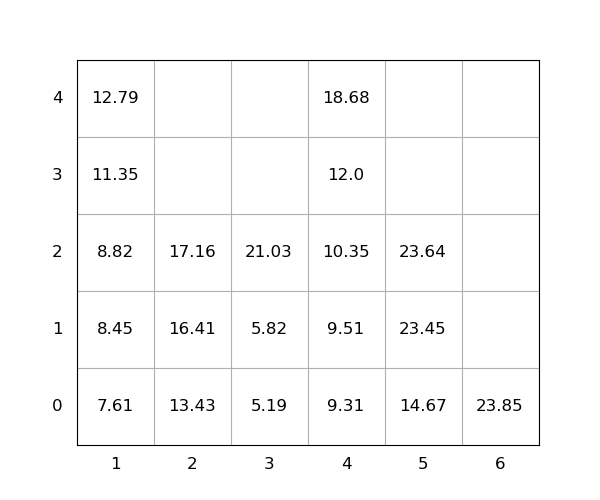

Data behind this chart, as committed beside it:
idx, loc_x, loc_y, loc_z, weight, group, score, seq, reloc, size(ft)
1, 6, 0, 0, 23.85, 0, 23.85, 0, 0, 20
2, 4, 0, 0, 9.31, 0, 9.31, 0, 0, 20
3, 3, 0, 0, 5.19, 0, 5.19, 0, 0, 20
4, 1, 0, 0, 7.61, 0, 7.61, 1, 0, 20
5, 1, 0, 1, 8.45, 0, 8.45, 2, 0, 20
6, 4, 0, 1, 9.51, 0, 9.51, 3, 0, 20
7, 4, 0, 2, 10.35, 0, 10.35, 4, 0, 20
8, 5, 0, 0, 14.67, 0, 14.67, 5, 0, 20
9, 2, 0, 0, 13.43, 0, 13.43, 6, 0, 20
10, 4, 0, 3, 12.0, 0, 12.0, 7, 0, 20
11, 1, 0, 2, 8.82, 0, 8.82, 8, 0, 20
12, 5, 0, 1, 23.45, 0, 23.45, 9, 0, 20
13, 4, 0, 4, 18.68, 0, 18.68, 10, 0, 20
14, 2, 0, 1, 16.41, 0, 16.41, 11, 0, 20
15, 1, 0, 3, 11.35, 0, 11.35, 12, 0, 20
16, 5, 0, 2, 23.64, 0, 23.64, 13, 0, 20
17, 2, 0, 2, 17.16, 0, 17.16, 14, 0, 20
18, 3, 0, 1, 5.82, 0, 5.82, 15, 0, 20
19, 3, 0, 2, 21.03, 0, 21.03, 16, 0, 20
20, 1, 0, 4, 12.79, 0, 12.79, 17, 0, 20
